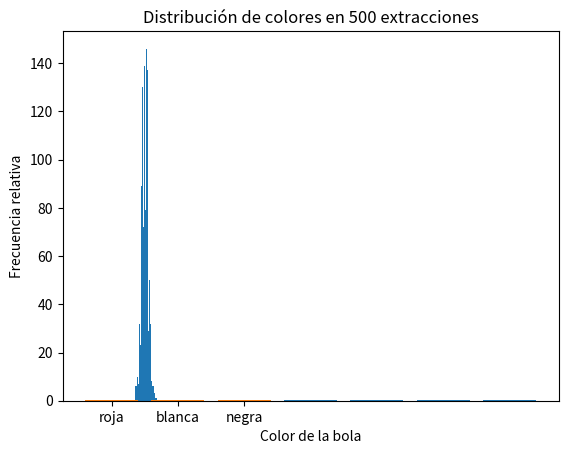

The script that saved this image:
# Importamos las librerías
import random
import matplotlib.pyplot as plt

"""Definimos una función que simule n lanzamientos
de la moneda y devuelva la frecuencia relativa de caras"""

def lanza_moneda(n):
    caras = 0
    for _ in range(n):
        if random.random() < 0.5: # Simula un lanzamiento
            caras += 1
    return caras / n

# Simulamos ahora 100 repeticiones de 1000 lanzamientos cada una
n_simula = 100
frecuencias_caras = []
n_lanzamientos = 1000
for _ in range(n_lanzamientos): 
    frecuencias_caras.append(lanza_moneda(n_simula))

# Graficamos
plt.hist(frecuencias_caras, bins=20)
plt.xlabel('Frecuencia de caras')
plt.ylabel('Número de simulaciones')
plt.title(f'Distribución de la frecuencia de caras en {n_lanzamientos} lanzamientos')
plt.show()

# Importamos las librerías
import random
import matplotlib.pyplot as plt

"""Función que simula n lanzamientos de un dado y devuelve un diccionario
con las frecuencias relativas de cada cara"""
def tira_dado(n):
    resultados = {}
    for _ in range(n):
        resultado = random.randint(1,6) # Genera una cara del dado
        resultados[resultado] = resultados.get(resultado, 0) +1 # Añade a la value de la key resultado una unidad
    for resultado in resultados.keys():
        resultados[resultado] /= n #Calcula la frecuencia relativa
    return resultados # Devuelve un diccionario donde las keys son las caras y los values las frecuencias

# Simulamos 1000000 de lanzamientos
n_tiradas = 1000000
frecuencias = tira_dado(n_tiradas)
print("El diccionario con las caras y las frecuencias:")
print(frecuencias)

# La gráfica
plt.bar(frecuencias.keys(),frecuencias.values())
plt.xlabel('Cara del dado')
plt.ylabel('Frecuencia relativa')
plt.title(f'Distribución de resultados en {n_tiradas} de lanzamientos de un dado')
plt.show


# Importamos las librerías
import random
import matplotlib.pyplot as plt

"""En la siguiente función, se simulan n extracciones con reemplazamiento y 
devuelve las frecuencias relativas de cada color."""
def extrae_bola(n, colores, pesos):
    resultados = {color: 0 for color in colores} # Inicializamos el diccionario con los colores como claves
    for _ in range(n):
        color_extraido = random.choices(colores, weights = pesos)[0]
        resultados[color_extraido] += 1
    for color in resultados.keys():
        resultados[color] /= n
    return resultados

# Simulamos ahora 500 extracciones de la urna con devolución
colores = ["roja", "blanca", "negra"]
pesos= [5, 3, 2]
n_extracciones = 500
frecuencias = extrae_bola(n_extracciones, colores, pesos)
print(frecuencias)

# Graficamos
plt.bar(frecuencias.keys(), frecuencias.values())
plt.xlabel('Color de la bola')
plt.ylabel('Frecuencia relativa')
plt.title(f'Distribución de colores en {n_extracciones} extracciones')
plt.show()